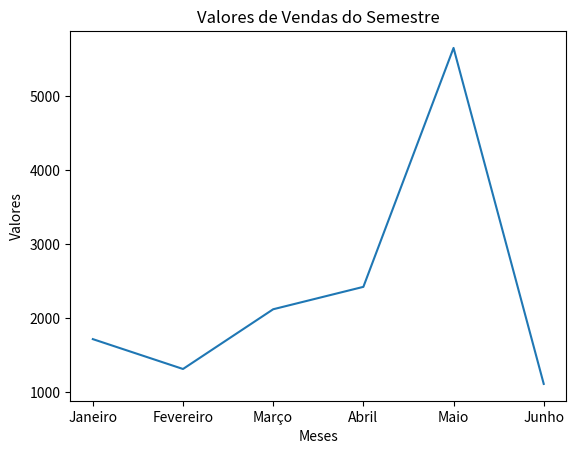

Recreate this plot in Python.

import matplotlib.pyplot as plt 
meses=['Janeiro','Fevereiro','Março','Abril','Maio','Junho']
valores=[1717,1313,2121,2424,5656,1111]

plt.plot(meses,valores)
plt.xlabel('Meses')
plt.ylabel('Valores')
plt.title('Valores de Vendas do Semestre')

plt.show()
